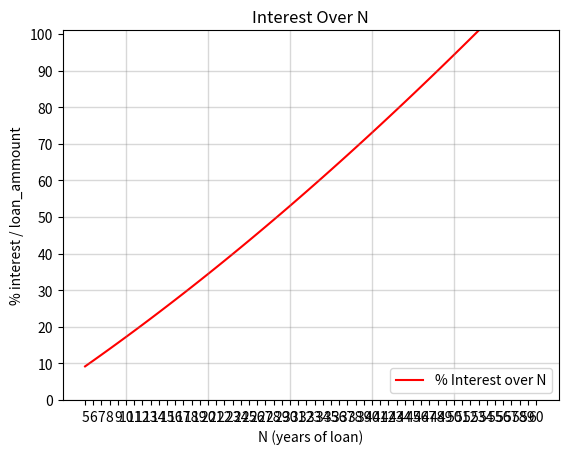

This chart was generated by the following Python code:
import matplotlib.pyplot as plt

###############################################################################
############                    Configuration                     #############
###############################################################################

loan_ammount = 100000  # total loan without interests
r = 0.03  # % of annual interest payment
N_range = range(5, 60 + 1)
# N will be the variable of study
quota_vector = []
interest_vector = []
print_data = True
plot = True
plot_data = "per"  # "per", "eur"

###############################################################################
############                         Main                         #############
###############################################################################
# Fulfilling the functions depending on N
for N in N_range:
    quota = loan_ammount * r * (1 + r) ** N / ((1 + r) ** N - 1)
    interest = quota * N - loan_ammount

    quota_vector.append(quota)
    interest_vector.append(interest)

    # Print data
    if print_data:
        print(
            f"Years: {N} | Total Interest: {round(interest, 2)}€ "
            f"({round(100 * interest / loan_ammount, 2)}%) "
            f"| Quota: {quota}(€)"
        )


# Plot €
if plot and plot_data == "eur":
    print()
    plt.title("Interest over N")
    plt.figure(1)
    plt.xlabel("N (years of loan)")
    plt.ylabel("Currency (€)")
    axis_x = N_range
    plt.plot(axis_x, interest_vector, "r", label="Interest over N")
    plt.xticks(
        axis_x
    )  # Set the tick labels to be the same as the values of axis_x
    plt.legend()  # Add a legend

    # Adjust y-axis limits and ticks
    plt.ylim(0, 10000)  # Set y-axis limits from 0 to 10000
    plt.yticks(
        range(0, 150001, 10000)
    )  # Set y-axis ticks from 0 to 10000 in steps of 1000

    # Adding horizontal lines
    thresholds = range(
        0, 150001, 10000
    )  # Example y-values where you want horizontal lines
    for threshold in thresholds:
        plt.axhline(
            y=threshold,
            color="gray",
            linestyle="-",
            linewidth=1,
            alpha=0.3,
            label=f"Threshold at {threshold}",
        )

    # Adding vertical lines with grey and soft appearance
    positions = range(
        10, 60, 10
    )  # Example x-values where you want vertical lines
    for position in positions:
        plt.axvline(
            x=position,
            color="gray",
            linestyle="-",
            linewidth=1,
            alpha=0.3,
            label=f"Position at {position}",
        )
    plt.show()

# Plot %
if plot and plot_data == "per":
    print()
    plt.figure(1)
    plt.title("Interest Over N")
    plt.xlabel("N (years of loan)")
    plt.ylabel("% interest / loan_ammount")
    axis_x = N_range
    interest_vector_per = [100 * x / loan_ammount for x in interest_vector]
    plt.plot(axis_x, interest_vector_per, "r", label="% Interest over N")
    plt.xticks(
        axis_x
    )  # Set the tick labels to be the same as the values of axis_x
    plt.legend()  # Add a legend

    # Adjust y-axis limits and ticks
    plt.ylim(0, 100 + 1)  # Set y-axis limits from 0 to 10000
    plt.yticks(
        range(0, 100 + 1, 10)
    )  # Set y-axis ticks from 0 to 10000 in steps of 1000

    # Adding horizontal lines
    thresholds = range(
        0, 100, 10
    )  # Example y-values where you want horizontal lines
    for threshold in thresholds:
        plt.axhline(
            y=threshold,
            color="gray",
            linestyle="-",
            linewidth=1,
            alpha=0.3,
            label=f"Threshold at {threshold}",
        )

    # Adding vertical lines with grey and soft appearance
    positions = range(
        10, 60, 10
    )  # Example x-values where you want vertical lines
    for position in positions:
        plt.axvline(
            x=position,
            color="gray",
            linestyle="-",
            linewidth=1,
            alpha=0.3,
            label=f"Position at {position}",
        )
    plt.show()
